Dataset: dataset_v2 (GitHub, ashleycuarenta13-sud/Cacao_Grade_AI). Classes: over fermented, partially fermented, unfermented, well fermented.

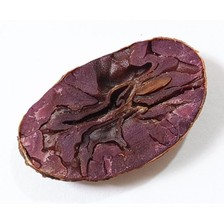
Label: partially fermented

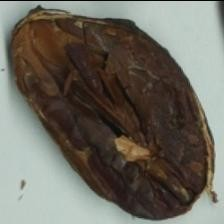
Label: over fermented

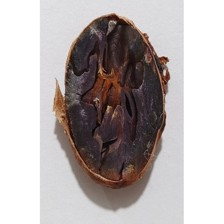
Label: well fermented

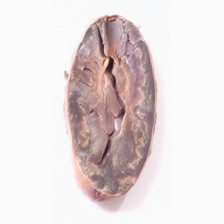
Label: unfermented

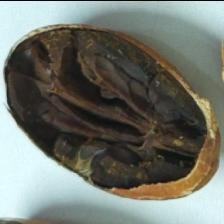
Label: over fermented

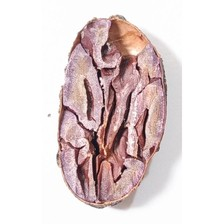
Label: partially fermented
